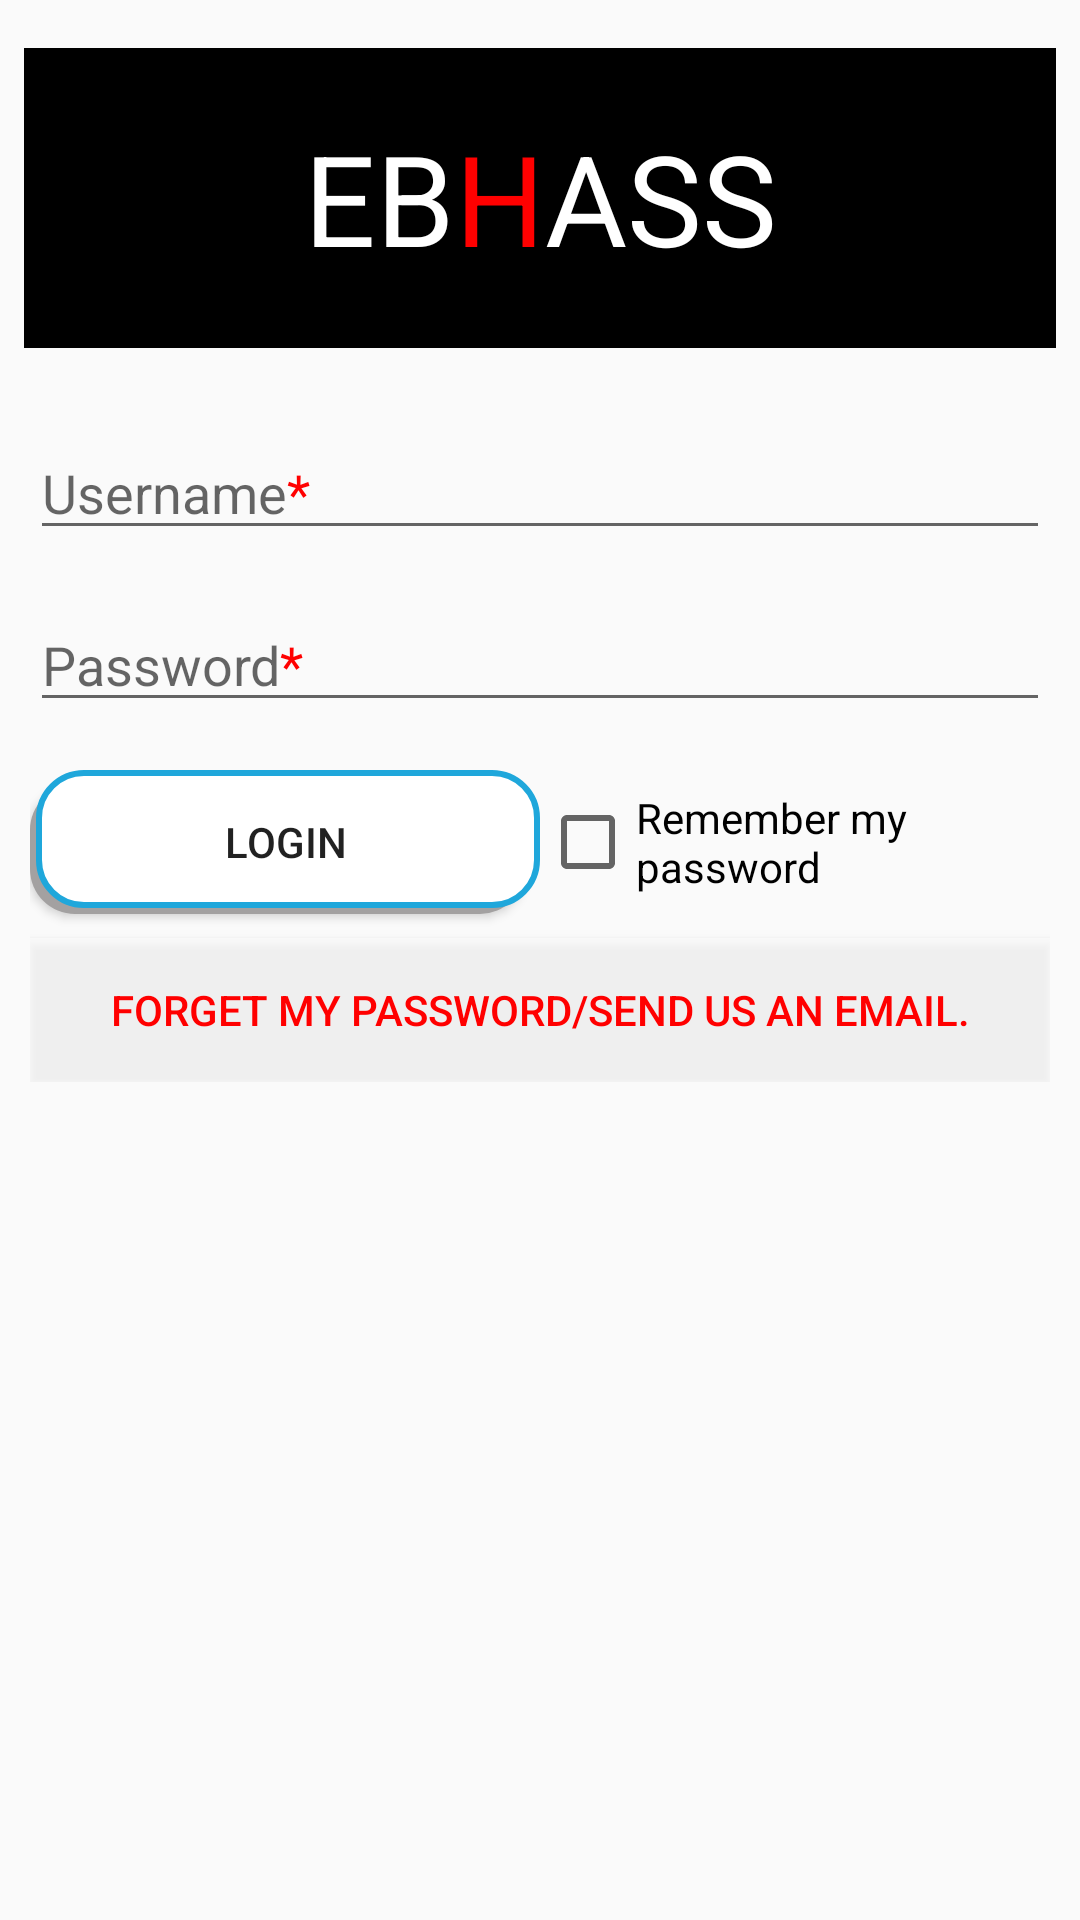

Layout XML and referenced resources for this Android screen:
<!-- AndroidManifest.xml: application theme AppTheme -->
<!-- res/layout/login.xml -->
<?xml version="1.0" encoding="utf-8"?>
<androidx.constraintlayout.widget.ConstraintLayout
    xmlns:android="http://schemas.android.com/apk/res/android"
    xmlns:app="http://schemas.android.com/apk/res-auto"
    xmlns:tools="http://schemas.android.com/tools"
    android:layout_width="match_parent"
    android:layout_height="match_parent"
    tools:context=".Login">

    <TextView
        android:id="@+id/textView3"
        android:layout_width="0dp"
        android:layout_height="100dp"
        android:layout_marginStart="8dp"
        android:layout_marginLeft="8dp"
        android:layout_marginTop="16dp"
        android:layout_marginEnd="8dp"
        android:layout_marginRight="8dp"
        android:background="@color/colorPrimary"
        android:gravity="center"
        android:text="@string/ifiixed"
        android:textColor="@color/yellow"
        android:textSize="42sp"
        app:layout_constraintEnd_toEndOf="parent"
        app:layout_constraintHorizontal_bias="0.0"
        app:layout_constraintStart_toStartOf="parent"
        app:layout_constraintTop_toTopOf="parent" />

    <LinearLayout
        android:id="@+id/linearLayout2"
        android:layout_width="match_parent"
        android:layout_height="wrap_content"
        android:layout_centerVertical="true"
        android:layout_marginTop="8dp"
        android:orientation="vertical"
        android:padding="10dp"
        app:layout_constraintTop_toBottomOf="@+id/textView3">


        <EditText
            android:id="@+id/et_Username"
            android:layout_width="match_parent"
            android:layout_height="wrap_content"
            android:layout_marginTop="8dp"
            android:layout_marginBottom="8dp"
            android:hint="@string/username"
            android:inputType="text"
            android:autofillHints="" />

        <EditText
            android:id="@+id/et_Password"
            android:layout_width="match_parent"
            android:layout_height="wrap_content"
            android:layout_marginTop="8dp"
            android:layout_marginBottom="8dp"
            android:autofillHints=""
            android:fontFamily="sans-serif"
            android:hint="@string/password"
            android:inputType="textPassword" />

        <LinearLayout
            android:layout_width="match_parent"
            android:layout_height="match_parent"
            android:orientation="horizontal">

            <Button
                android:id="@+id/btn_Login2"
                android:layout_width="match_parent"
                android:layout_height="wrap_content"
                android:layout_marginTop="8dp"
                android:layout_marginBottom="8dp"
                android:layout_weight="1"
                android:background="@drawable/my_shadow_y"
                android:text="@string/login" />

            <CheckBox
                android:id="@+id/ch_remamber"
                android:layout_width="match_parent"
                android:layout_height="match_parent"
                android:layout_weight="1"
                android:text="@string/remember_my_password"
                />
        </LinearLayout>

        <Button
            android:id="@+id/btn_forget"
            android:layout_width="match_parent"
            android:layout_height="wrap_content"
            android:background="@android:drawable/screen_background_light_transparent"
            android:text="@string/forget_my_password"
            android:textColor="@color/red" />

    </LinearLayout>

    <ProgressBar
        android:id="@+id/progressBar"
        android:layout_width="wrap_content"
        android:layout_height="wrap_content"
        android:layout_centerHorizontal="true"
        android:layout_centerVertical="true"
        android:layout_marginStart="8dp"
        android:layout_marginLeft="8dp"
        android:layout_marginTop="8dp"
        android:visibility="gone"
        app:layout_constraintEnd_toEndOf="parent"
        app:layout_constraintStart_toStartOf="parent"
        app:layout_constraintTop_toBottomOf="@+id/linearLayout2" />

</androidx.constraintlayout.widget.ConstraintLayout>
<!-- resources referenced by this layout -->
<resources>
  <color name="colorPrimary">#000000</color>
  <color name="red">	#FF0000</color>
  <color name="yellow">#fff</color>
  <!-- drawable my_shadow_y (drawable) -->
  <?xml version="1.0" encoding="utf-8"?>
  <selector xmlns:android="http://schemas.android.com/apk/res/android">
      <item>
          <layer-list>
              <item android:right="5dp" android:top="5dp">
                  <shape>
                      <corners android:radius="15dp" />
                      <solid android:color="#A3A1A1" />
                  </shape>
              </item>
              <item android:bottom="2dp" android:left="2dp">
                  <shape>
                      <solid android:color="@color/yellow"/>
                      <stroke android:color="@color/black" android:width="2dp" />
                      
                      <corners android:radius="15dp" />
  
                  </shape>
              </item>
          </layer-list>
      </item>
  </selector>
  <string name="forget_my_password">Forget My Password/Send us an email.</string>
  <string name="ifiixed" translatable="false">EB<p><font color="red">H</font>ASS</p></string>
  <string name="login">Login</string>
  <string name="password">Password<p><font color="red">*</font></p></string>
  <string name="remember_my_password">Remember my password</string>
  <string name="username">Username<p><font color="red">*</font></p></string>
  <style name="AppTheme" parent="Theme.AppCompat.Light">
          
          <item name="android:actionButtonStyle">@style/MyActionButtonStyle</item>
          <item name="colorPrimary">@color/colorPrimary</item>
          <item name="colorPrimaryDark">@color/colorPrimaryDark</item>
  
          <item name="colorAccent">@color/yellow</item>
          
  
  
  
  
      </style>
  <color name="black">#1fa7db</color>
  <style name="MyActionButtonStyle" parent="Theme.AppCompat.Light">
  
          <item name="android:padding">16dp</item>
      </style>
  <color name="colorPrimaryDark">#000000</color>
</resources>
